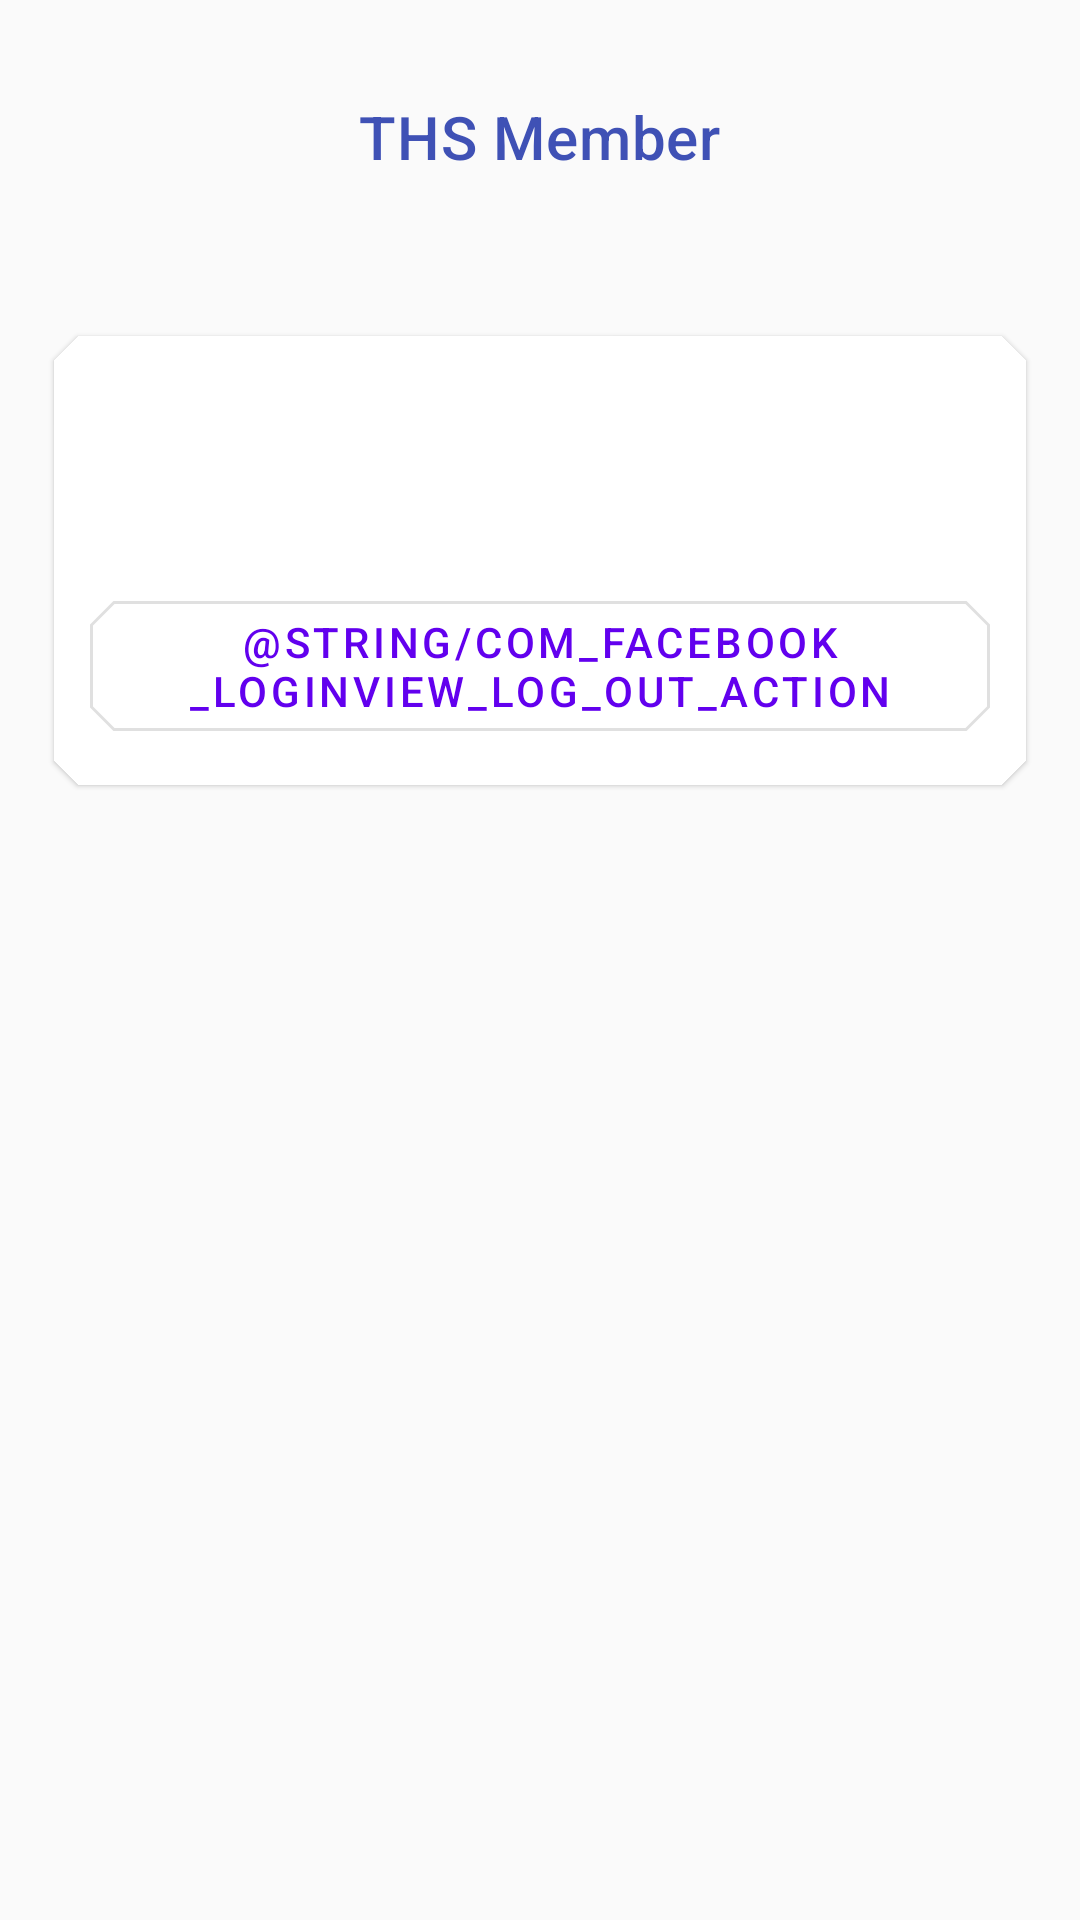

Reconstruct the res/layout file that produces this screen, plus the resources it refers to.
<!-- AndroidManifest.xml: application theme AppTheme -->
<!-- res/layout/fragment_profile.xml -->
<?xml version="1.0" encoding="utf-8"?>
<androidx.constraintlayout.widget.ConstraintLayout xmlns:android="http://schemas.android.com/apk/res/android"
    xmlns:app="http://schemas.android.com/apk/res-auto"
    xmlns:tools="http://schemas.android.com/tools"
    android:layout_width="match_parent"
    android:layout_height="match_parent"
    android:background="@color/primaryColor"
    android:backgroundTint="@color/primaryColor"
    android:padding="16dp">


    <com.google.android.material.button.MaterialButton
        android:id="@+id/btnAdmin"
        android:layout_width="0dp"
        android:layout_height="wrap_content"
        android:layout_marginTop="16dp"
        android:text="@string/admin_mode"
        style="@style/Widget.MaterialComponents.Button.OutlinedButton"
        android:textColor="@color/secondaryColor"
        android:visibility="gone"
        app:layout_constraintEnd_toEndOf="parent"
        app:layout_constraintStart_toStartOf="parent"
        app:layout_constraintTop_toBottomOf="@+id/userInfo" />

    <TextView
        android:id="@+id/textView3"
        android:layout_width="wrap_content"
        android:layout_height="wrap_content"
        android:layout_marginTop="16dp"

        android:textAppearance="@style/TextAppearance.MaterialComponents.Headline6"


        android:text="THS Member"
        android:textColor="@color/secondaryColor"
        app:layout_constraintEnd_toEndOf="parent"
        app:layout_constraintStart_toStartOf="parent"
        app:layout_constraintTop_toTopOf="parent" />


    <com.google.android.material.card.MaterialCardView
        android:id="@+id/userInfo"
        android:layout_width="match_parent"
        android:layout_height="wrap_content"
        android:layout_marginTop="50dp"
        app:cardUseCompatPadding="true"
        app:layout_constraintEnd_toEndOf="parent"
        app:layout_constraintStart_toStartOf="parent"
        app:layout_constraintTop_toBottomOf="@id/textView3">

        <LinearLayout
            android:layout_width="match_parent"
            android:layout_height="match_parent"
            android:orientation="vertical"
            android:padding="8dp">

            <TextView
                android:id="@+id/tvDisplayName"
                android:layout_width="match_parent"
                android:layout_height="wrap_content"
                android:layout_marginTop="30dp"
                android:fontFamily="@font/lato"
                android:gravity="center"
                android:textSize="24sp"
                tools:text="Win Ko Ko Naing" />

            <com.google.android.material.button.MaterialButton
                android:id="@+id/btnLogOut"
                android:layout_width="match_parent"
                android:layout_height="wrap_content"
                style="@style/Widget.MaterialComponents.Button.OutlinedButton"
                android:layout_marginTop="8dp"
                android:textColor="@color/colorPrimary"
                android:text="@string/com_facebook_loginview_log_out_action" />


        </LinearLayout>

    </com.google.android.material.card.MaterialCardView>

    <ImageView
        android:id="@+id/ivUserImageUri"
        android:layout_width="60dp"
        android:layout_height="60dp"
        android:layout_marginBottom="7dp"
        android:elevation="5dp"
        app:layout_constraintBottom_toTopOf="@+id/userInfo"
        app:layout_constraintEnd_toEndOf="@+id/userInfo"
        app:layout_constraintHorizontal_bias="0.51"
        app:layout_constraintStart_toStartOf="@+id/userInfo"
        app:layout_constraintTop_toTopOf="@+id/userInfo"
        tools:src="@tools:sample/avatars" />
</androidx.constraintlayout.widget.ConstraintLayout>
<!-- resources referenced by this layout -->
<resources>
  <color name="primaryColor">#fafafa</color>
  <color name="secondaryColor">#3F51B5</color>
  <string name="admin_mode">Admin Mode</string>
  <style name="AppTheme" parent="Theme.MaterialComponents.DayNight.NoActionBar">
  
          
          <item name="textAppearanceHeadline6">@style/TextAppearance.MyApp.Headline6</item>
          <item name="textAppearanceBody2">@style/TextAppearance.MyApp.Body2</item>
          
          <item name="materialAlertDialogTheme">@style/AlertDialogTheme</item>
          <item name="materialButtonStyle">@style/Widget.MyApp.MyButton</item>
          
          <item name="shapeAppearanceSmallComponent">@style/AppShapeAppearance.SmallComponent</item>
          <item name="shapeAppearanceMediumComponent">@style/AppShapeAppearance.MediumComponent</item>
          <item name="shapeAppearanceLargeComponent">@style/AppShapeAppearance.LargeComponent</item>
          
          <item name="colorOnPrimary">@color/colorPrimary</item>
          <item name="colorPrimary">@color/primaryColor</item>
          <item name="colorPrimaryDark">@color/primaryDarkColor</item>
          <item name="colorSecondary">@color/secondaryColor</item>
          <item name="colorAccent">@color/colorPrimary</item>
  
  
          <item name="android:statusBarColor">@color/primaryColor</item>
          <item name="android:windowLightStatusBar">true</item>
  
  
      </style>
  <style name="TextAppearance.MyApp.Headline6" parent="TextAppearance.MaterialComponents.Headline6">
          <item name="android:fontFamily">@font/lora</item>
          <item name="android:textStyle">normal</item>
      </style>
  <style name="TextAppearance.MyApp.Body2" parent="TextAppearance.MaterialComponents.Body2">
          <item name="fontFamily">@font/montserrat</item>
          <item name="android:textColor">#444444</item>
      </style>
  <style name="AlertDialogTheme" parent="ThemeOverlay.MaterialComponents.Dialog.Alert">
          <item name="buttonBarNegativeButtonStyle">@style/NegativeButtonStyle</item>
          <item name="buttonBarPositiveButtonStyle">@style/PositiveButtonStyle</item>
      </style>
  <style name="Widget.MyApp.MyButton" parent="Widget.MaterialComponents.Button" />
  <style name="AppShapeAppearance.SmallComponent" parent="ShapeAppearance.MaterialComponents.SmallComponent">
          <item name="cornerFamily">cut</item>
          <item name="cornerSize">8dp</item>
      </style>
  <style name="AppShapeAppearance.MediumComponent" parent="ShapeAppearance.MaterialComponents.MediumComponent">
          <item name="cornerFamily">cut</item>
          <item name="cornerSize">8dp</item>
      </style>
  <style name="AppShapeAppearance.LargeComponent" parent="ShapeAppearance.MaterialComponents.LargeComponent">
          <item name="cornerFamily">cut</item>
          <item name="cornerSize">8dp</item>
      </style>
  <color name="primaryDarkColor">#c7c7c7</color>
  <style name="NegativeButtonStyle" parent="Widget.MaterialComponents.Button.TextButton.Dialog">
          <item name="android:textColor">#f00</item>
      </style>
  <style name="PositiveButtonStyle" parent="Widget.MaterialComponents.Button.TextButton.Dialog">
          <item name="android:textColor">#00f</item>
      </style>
  <!-- not gathered from this repository: default colours our renderer supplied (Android Studio template values) -->
  <color name="colorPrimary">#FF6200EE</color>
</resources>
